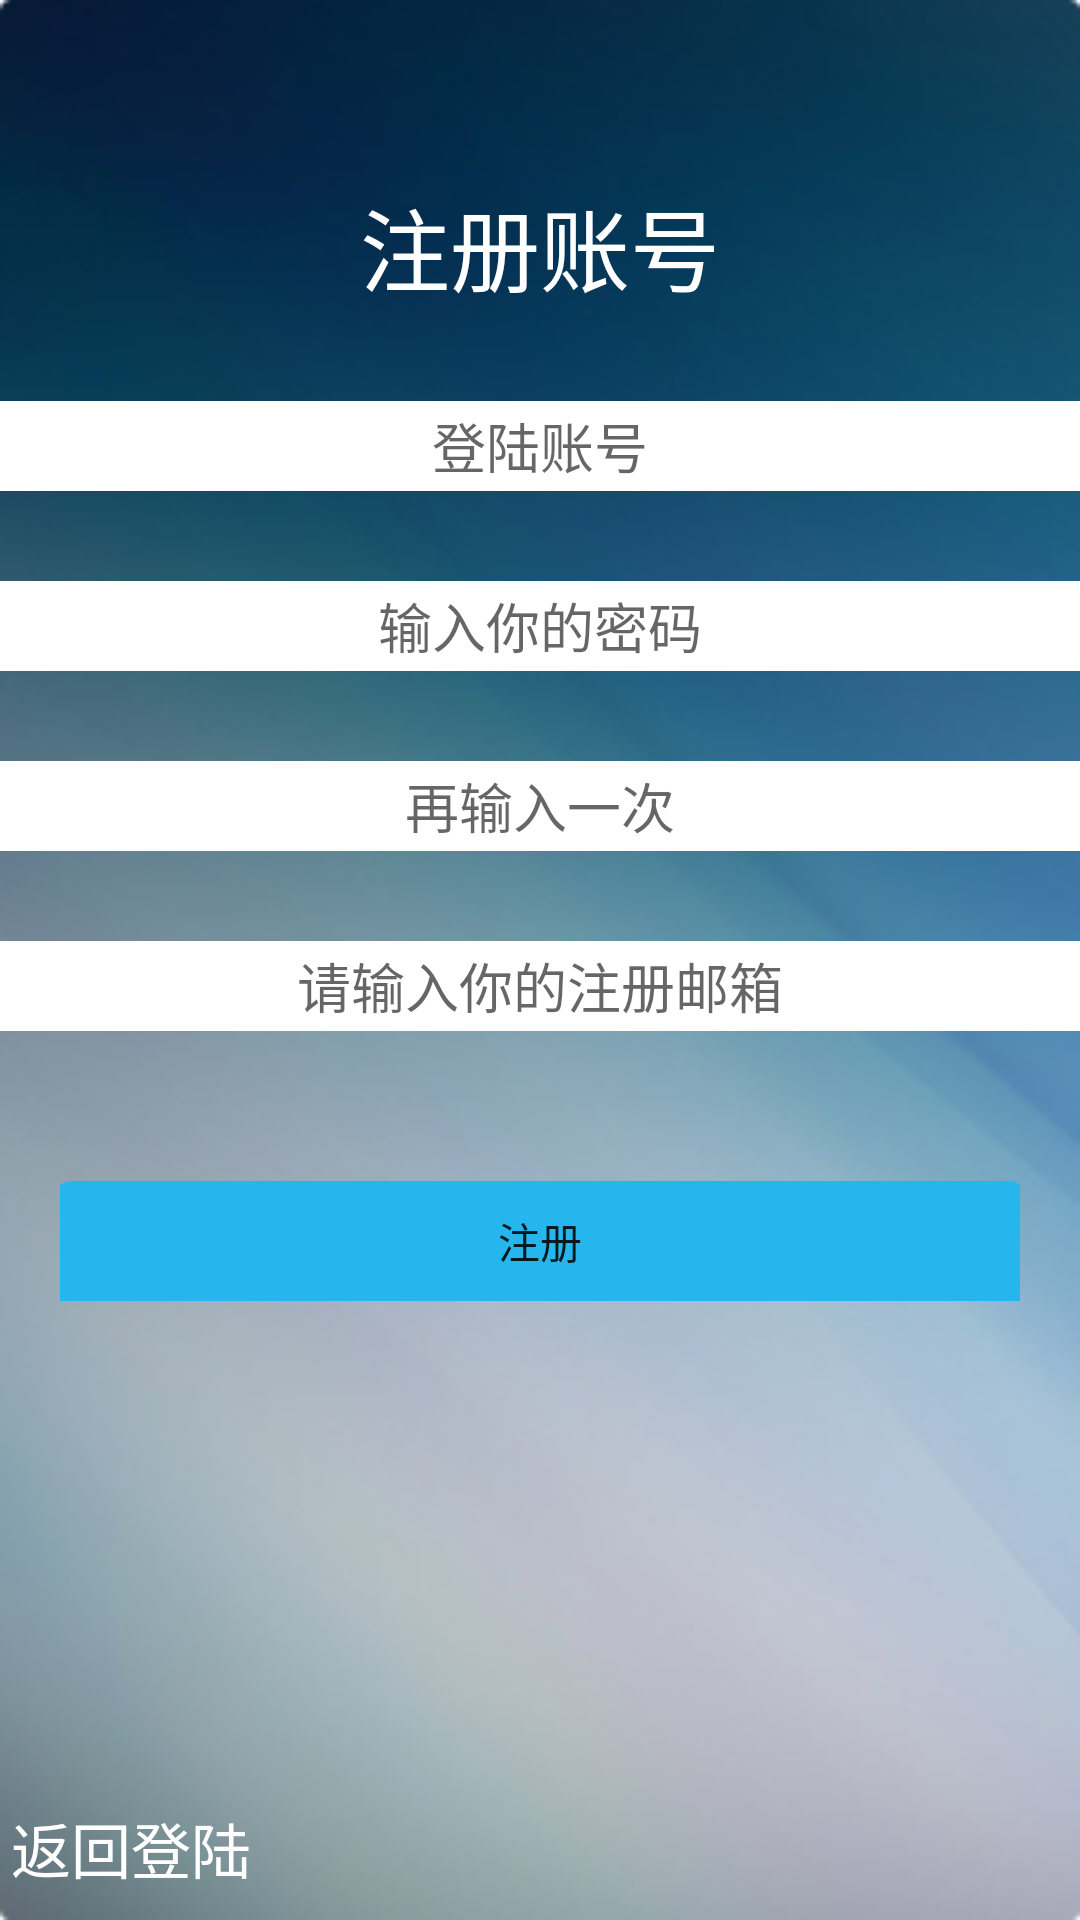

Layout XML and referenced resources for this Android screen:
<!-- AndroidManifest.xml: application theme AppTheme -->
<!-- res/layout/activity_register.xml -->
<RelativeLayout xmlns:android="http://schemas.android.com/apk/res/android"
    xmlns:tools="http://schemas.android.com/tools"
    android:layout_width="match_parent"
    android:layout_height="match_parent"
    android:background="@drawable/login_background"
    android:paddingLeft="@dimen/activity_horizontal_margin"
    android:paddingRight="@dimen/activity_horizontal_margin"
    android:paddingTop="60dp"
    android:paddingBottom="@dimen/activity_vertical_margin"
    tools:context="com.sharp.chat.RegisterActivity">

    <TextView
        android:id="@+id/register_topic"
        android:layout_width="match_parent"
        android:layout_height="wrap_content"
        android:gravity="center"
        android:text="注册账号"
        android:textSize="30sp"
        android:textColor="#ffffff"/>

    <EditText
        android:id="@+id/register_user"
        android:layout_width="match_parent"
        android:layout_height="30dp"
        android:layout_marginTop="30dp"
        android:layout_below="@id/register_topic"
        android:gravity="center"
        android:background="@drawable/login_textview_bg"
        android:hint="登陆账号"/>

    <EditText
        android:id="@+id/register_password1"
        android:layout_width="match_parent"
        android:layout_height="30dp"
        android:layout_marginTop="30dp"
        android:layout_below="@id/register_user"
        android:gravity="center"
        android:background="@drawable/login_textview_bg"
        android:hint="输入你的密码"/>

    <EditText
        android:id="@+id/register_password2"
        android:layout_width="match_parent"
        android:layout_height="30dp"
        android:layout_marginTop="30dp"
        android:layout_below="@id/register_password1"
        android:gravity="center"
        android:background="@drawable/login_textview_bg"
        android:inputType="textPassword"
        android:hint="再输入一次"/>

    <EditText
        android:id="@+id/register_email"
        android:layout_width="match_parent"
        android:layout_height="30dp"
        android:layout_marginTop="30dp"
        android:layout_below="@id/register_password2"
        android:gravity="center"
        android:background="@drawable/login_textview_bg"
        android:inputType="textPassword"
        android:hint="请输入你的注册邮箱"/>


    <Button
        android:id="@+id/register_BT"
        android:text="注册"
        android:layout_width="320dp"
        android:layout_height="40dp"
        android:layout_marginTop="50dp"
        android:layout_below="@id/register_email"
        android:layout_gravity="center"
        android:layout_centerHorizontal="true"
        android:background="@drawable/login_login_bg"/>

    <Button
        android:id="@+id/register_back_to_login"
        android:layout_alignParentBottom="true"
        android:layout_width="wrap_content"
        android:layout_height="wrap_content"
        android:background="@null"
        android:text="返回登陆"
        android:textSize="20sp"
        android:textColor="#ffffff"/>


</RelativeLayout>
<!-- resources referenced by this layout -->
<resources>
  <!-- drawable login_background: png bitmap (drawable-hdpi, 96160 bytes) -->
  <!-- drawable login_login_bg: png bitmap (drawable-hdpi, 1015 bytes) -->
  <!-- drawable login_textview_bg: png bitmap (drawable-hdpi, 754 bytes) -->
  <style name="AppTheme" parent="Theme.AppCompat.Light.NoActionBar">
          
      </style>
</resources>
